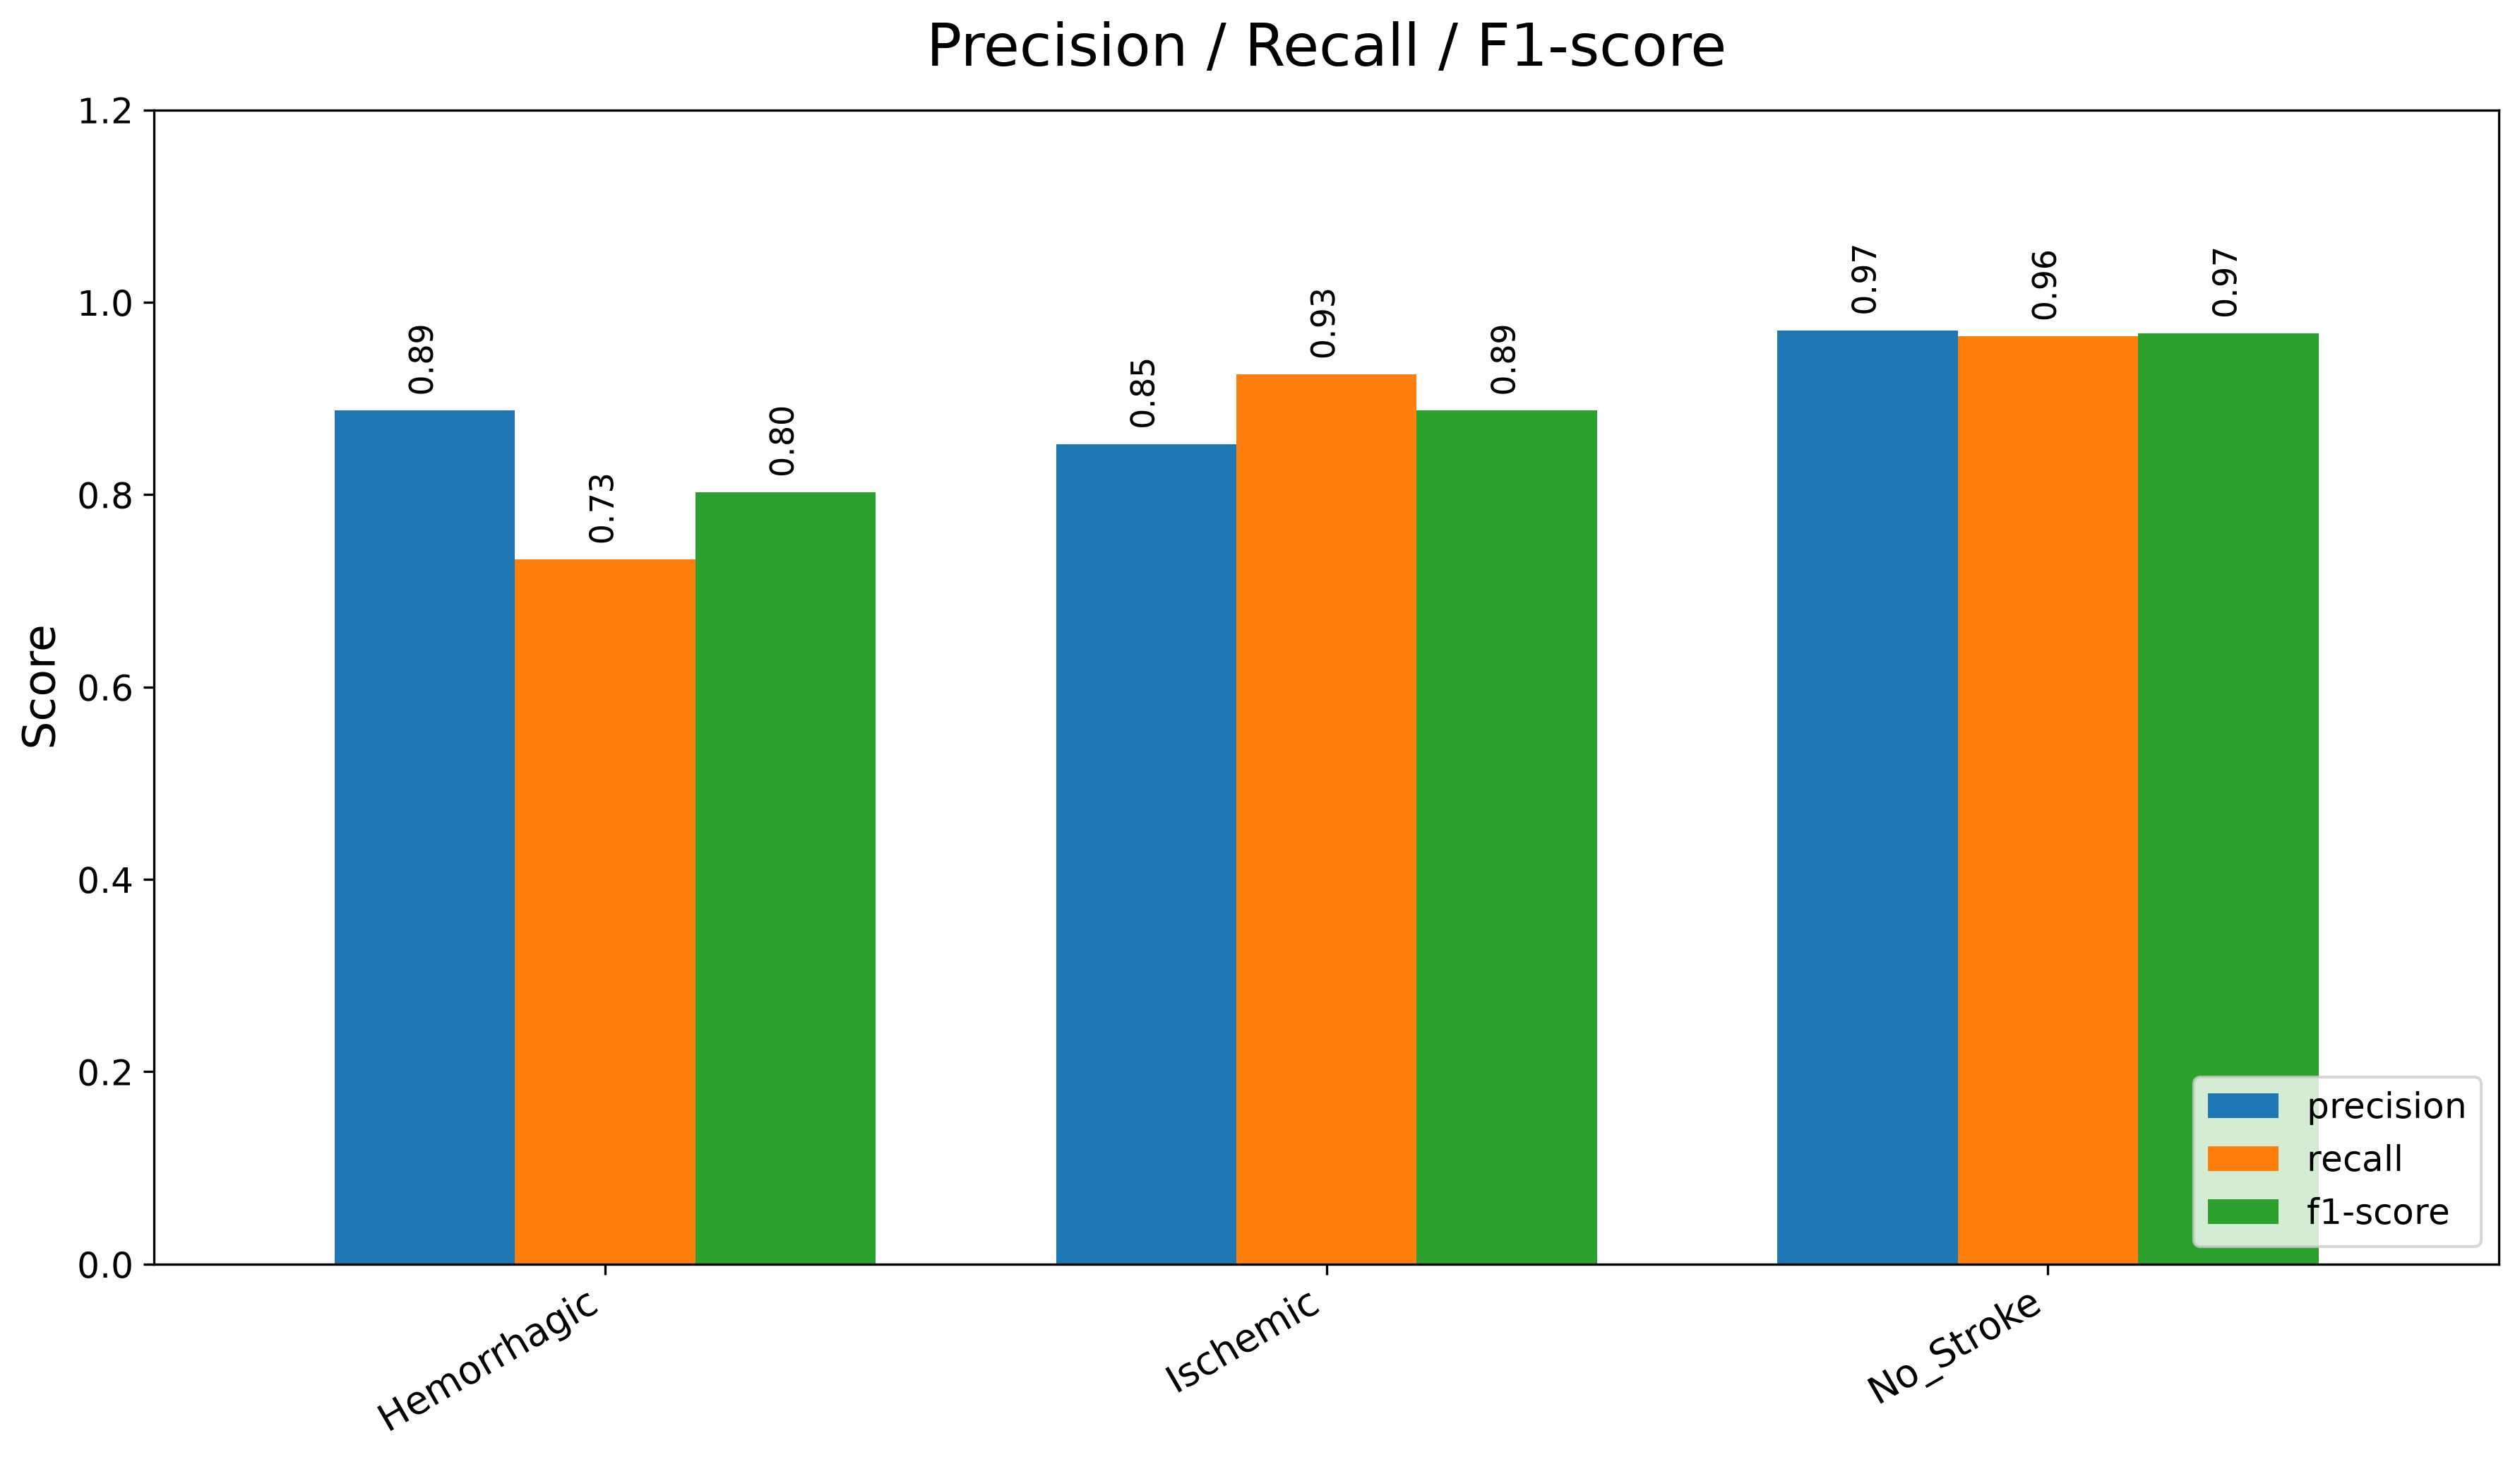

The table this chart was drawn from, first rows:
, precision, recall, f1-score
Hemorrhagic, 0.8873, 0.7326, 0.8025
Ischemic, 0.8525, 0.925, 0.8873
No_Stroke, 0.9709, 0.9646, 0.9677
